10-way image classification set "data" from GitHub (AaahAahAha/Projects); label vocabulary: fist, next gesture, none, one finger, palm, prev, swing gesture, three fingers, thumbs up, two fingers.

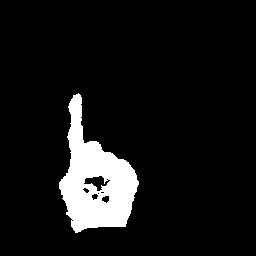
Label: one finger

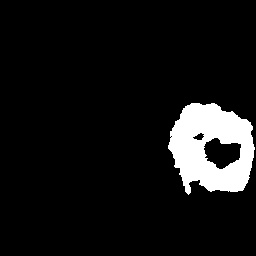
Label: fist

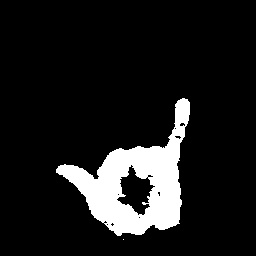
Label: swing gesture

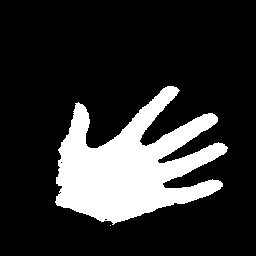
Label: palm

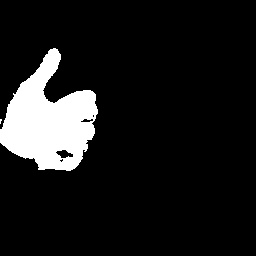
Label: thumbs up

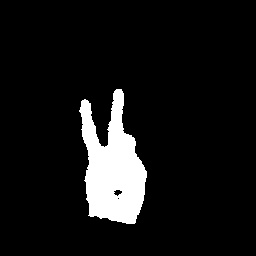
Label: two fingers
